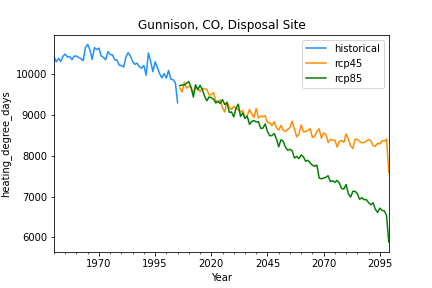

The table this chart was drawn from, first rows:
, historical, rcp45, rcp85
1950-12-31, 10422, , 
1951-12-31, 10301, , 
1952-12-31, 10387, , 
1953-12-31, 10310, , 
1954-12-31, 10437, , 
1955-12-31, 10491, , 
1956-12-31, 10417, , 
1957-12-31, 10431, , 
1958-12-31, 10353, , 
1959-12-31, 10440, , 
1960-12-31, 10443, , 
1961-12-31, 10408, , 
1962-12-31, 10378, , 
1963-12-31, 10326, , 
1964-12-31, 10657, , 
1965-12-31, 10727, , 
1966-12-31, 10593, , 
1967-12-31, 10359, , 
1968-12-31, 10650, , 
1969-12-31, 10602, , 
1970-12-31, 10638, , 
1971-12-31, 10446, , 
1972-12-31, 10411, , 
1973-12-31, 10349, , 
1974-12-31, 10550, , 
1975-12-31, 10479, , 
1976-12-31, 10473, , 
1977-12-31, 10348, , 
1978-12-31, 10346, , 
1979-12-31, 10221, , 
1980-12-31, 10211, , 
1981-12-31, 10174, , 
1982-12-31, 10418, , 
1983-12-31, 10526, , 
1984-12-31, 10441, , 
1985-12-31, 10310, , 
1986-12-31, 10240, , 
1987-12-31, 10267, , 
1988-12-31, 10180, , 
1989-12-31, 10144, , 
1990-12-31, 10214, , 
1991-12-31, 9973, , 
1992-12-31, 10518, , 
1993-12-31, 10310, , 
1994-12-31, 10061, , 
1995-12-31, 10302, , 
1996-12-31, 10164, , 
1997-12-31, 10012, , 
1998-12-31, 9911, , 
1999-12-31, 10013, , 
2000-12-31, 9903, , 
2001-12-31, 10092, , 
2002-12-31, 9879, , 
2003-12-31, 9863, , 
2004-12-31, 9793, , 
2005-12-31, 9298, , 
2006-12-31, , 9660, 9716
2007-12-31, , 9562, 9736
2008-12-31, , 9796, 9730
2009-12-31, , 9654, 9776
... 90 more rows
